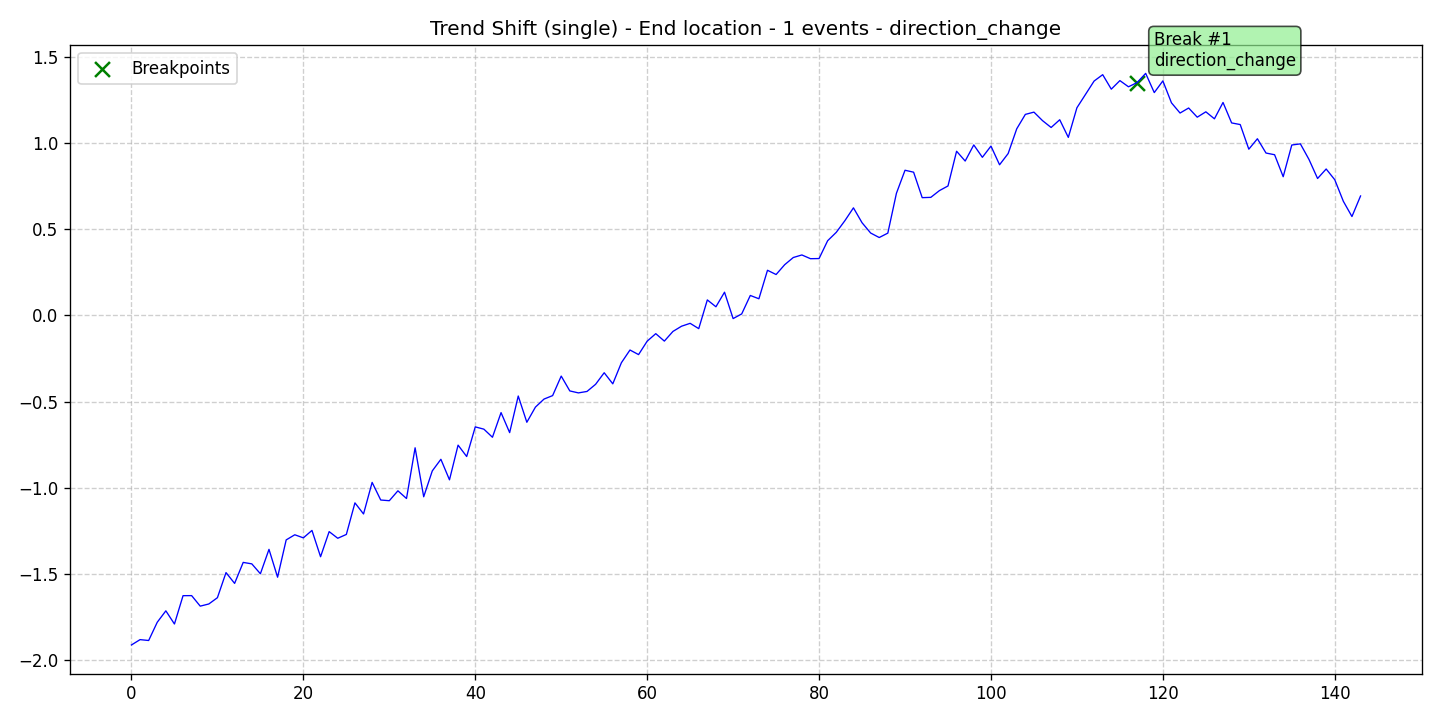

The table this chart was drawn from, first rows:
data, stationary, det_lin_up, det_lin_down, det_quad, det_cubic, det_exp, det_damped, stoc_trend, volatility, single_seas, multiple_seas, point_anom_single, point_anom_multi, collect_anom, context_anom, mean_shift, var_shift, trend_shift, date, is_break, is_anomaly, is_multi, location_beginning
-1.91, 0, 0, 0, 0, 0, 0, 0, 0, 0, 0, 0, 0, 0, 0, 0, 0, 0, 1, 2020-01-01, 0, 0, 0, 0
-1.879, 0, 0, 0, 0, 0, 0, 0, 0, 0, 0, 0, 0, 0, 0, 0, 0, 0, 1, 2020-01-02, 0, 0, 0, 0
-1.884, 0, 0, 0, 0, 0, 0, 0, 0, 0, 0, 0, 0, 0, 0, 0, 0, 0, 1, 2020-01-03, 0, 0, 0, 0
-1.779, 0, 0, 0, 0, 0, 0, 0, 0, 0, 0, 0, 0, 0, 0, 0, 0, 0, 1, 2020-01-04, 0, 0, 0, 0
-1.712, 0, 0, 0, 0, 0, 0, 0, 0, 0, 0, 0, 0, 0, 0, 0, 0, 0, 1, 2020-01-05, 0, 0, 0, 0
-1.789, 0, 0, 0, 0, 0, 0, 0, 0, 0, 0, 0, 0, 0, 0, 0, 0, 0, 1, 2020-01-06, 0, 0, 0, 0
-1.625, 0, 0, 0, 0, 0, 0, 0, 0, 0, 0, 0, 0, 0, 0, 0, 0, 0, 1, 2020-01-07, 0, 0, 0, 0
-1.624, 0, 0, 0, 0, 0, 0, 0, 0, 0, 0, 0, 0, 0, 0, 0, 0, 0, 1, 2020-01-08, 0, 0, 0, 0
-1.685, 0, 0, 0, 0, 0, 0, 0, 0, 0, 0, 0, 0, 0, 0, 0, 0, 0, 1, 2020-01-09, 0, 0, 0, 0
-1.673, 0, 0, 0, 0, 0, 0, 0, 0, 0, 0, 0, 0, 0, 0, 0, 0, 0, 1, 2020-01-10, 0, 0, 0, 0
-1.636, 0, 0, 0, 0, 0, 0, 0, 0, 0, 0, 0, 0, 0, 0, 0, 0, 0, 1, 2020-01-11, 0, 0, 0, 0
-1.491, 0, 0, 0, 0, 0, 0, 0, 0, 0, 0, 0, 0, 0, 0, 0, 0, 0, 1, 2020-01-12, 0, 0, 0, 0
-1.553, 0, 0, 0, 0, 0, 0, 0, 0, 0, 0, 0, 0, 0, 0, 0, 0, 0, 1, 2020-01-13, 0, 0, 0, 0
-1.432, 0, 0, 0, 0, 0, 0, 0, 0, 0, 0, 0, 0, 0, 0, 0, 0, 0, 1, 2020-01-14, 0, 0, 0, 0
-1.44, 0, 0, 0, 0, 0, 0, 0, 0, 0, 0, 0, 0, 0, 0, 0, 0, 0, 1, 2020-01-15, 0, 0, 0, 0
-1.497, 0, 0, 0, 0, 0, 0, 0, 0, 0, 0, 0, 0, 0, 0, 0, 0, 0, 1, 2020-01-16, 0, 0, 0, 0
-1.356, 0, 0, 0, 0, 0, 0, 0, 0, 0, 0, 0, 0, 0, 0, 0, 0, 0, 1, 2020-01-17, 0, 0, 0, 0
-1.517, 0, 0, 0, 0, 0, 0, 0, 0, 0, 0, 0, 0, 0, 0, 0, 0, 0, 1, 2020-01-18, 0, 0, 0, 0
-1.301, 0, 0, 0, 0, 0, 0, 0, 0, 0, 0, 0, 0, 0, 0, 0, 0, 0, 1, 2020-01-19, 0, 0, 0, 0
-1.271, 0, 0, 0, 0, 0, 0, 0, 0, 0, 0, 0, 0, 0, 0, 0, 0, 0, 1, 2020-01-20, 0, 0, 0, 0
-1.289, 0, 0, 0, 0, 0, 0, 0, 0, 0, 0, 0, 0, 0, 0, 0, 0, 0, 1, 2020-01-21, 0, 0, 0, 0
-1.246, 0, 0, 0, 0, 0, 0, 0, 0, 0, 0, 0, 0, 0, 0, 0, 0, 0, 1, 2020-01-22, 0, 0, 0, 0
-1.399, 0, 0, 0, 0, 0, 0, 0, 0, 0, 0, 0, 0, 0, 0, 0, 0, 0, 1, 2020-01-23, 0, 0, 0, 0
-1.253, 0, 0, 0, 0, 0, 0, 0, 0, 0, 0, 0, 0, 0, 0, 0, 0, 0, 1, 2020-01-24, 0, 0, 0, 0
-1.292, 0, 0, 0, 0, 0, 0, 0, 0, 0, 0, 0, 0, 0, 0, 0, 0, 0, 1, 2020-01-25, 0, 0, 0, 0
-1.27, 0, 0, 0, 0, 0, 0, 0, 0, 0, 0, 0, 0, 0, 0, 0, 0, 0, 1, 2020-01-26, 0, 0, 0, 0
-1.086, 0, 0, 0, 0, 0, 0, 0, 0, 0, 0, 0, 0, 0, 0, 0, 0, 0, 1, 2020-01-27, 0, 0, 0, 0
-1.151, 0, 0, 0, 0, 0, 0, 0, 0, 0, 0, 0, 0, 0, 0, 0, 0, 0, 1, 2020-01-28, 0, 0, 0, 0
-0.9678, 0, 0, 0, 0, 0, 0, 0, 0, 0, 0, 0, 0, 0, 0, 0, 0, 0, 1, 2020-01-29, 0, 0, 0, 0
-1.07, 0, 0, 0, 0, 0, 0, 0, 0, 0, 0, 0, 0, 0, 0, 0, 0, 0, 1, 2020-01-30, 0, 0, 0, 0
-1.074, 0, 0, 0, 0, 0, 0, 0, 0, 0, 0, 0, 0, 0, 0, 0, 0, 0, 1, 2020-01-31, 0, 0, 0, 0
-1.017, 0, 0, 0, 0, 0, 0, 0, 0, 0, 0, 0, 0, 0, 0, 0, 0, 0, 1, 2020-02-01, 0, 0, 0, 0
-1.061, 0, 0, 0, 0, 0, 0, 0, 0, 0, 0, 0, 0, 0, 0, 0, 0, 0, 1, 2020-02-02, 0, 0, 0, 0
-0.7673, 0, 0, 0, 0, 0, 0, 0, 0, 0, 0, 0, 0, 0, 0, 0, 0, 0, 1, 2020-02-03, 0, 0, 0, 0
-1.051, 0, 0, 0, 0, 0, 0, 0, 0, 0, 0, 0, 0, 0, 0, 0, 0, 0, 1, 2020-02-04, 0, 0, 0, 0
-0.9011, 0, 0, 0, 0, 0, 0, 0, 0, 0, 0, 0, 0, 0, 0, 0, 0, 0, 1, 2020-02-05, 0, 0, 0, 0
-0.8339, 0, 0, 0, 0, 0, 0, 0, 0, 0, 0, 0, 0, 0, 0, 0, 0, 0, 1, 2020-02-06, 0, 0, 0, 0
-0.9529, 0, 0, 0, 0, 0, 0, 0, 0, 0, 0, 0, 0, 0, 0, 0, 0, 0, 1, 2020-02-07, 0, 0, 0, 0
-0.7517, 0, 0, 0, 0, 0, 0, 0, 0, 0, 0, 0, 0, 0, 0, 0, 0, 0, 1, 2020-02-08, 0, 0, 0, 0
-0.8179, 0, 0, 0, 0, 0, 0, 0, 0, 0, 0, 0, 0, 0, 0, 0, 0, 0, 1, 2020-02-09, 0, 0, 0, 0
-0.646, 0, 0, 0, 0, 0, 0, 0, 0, 0, 0, 0, 0, 0, 0, 0, 0, 0, 1, 2020-02-10, 0, 0, 0, 0
-0.6592, 0, 0, 0, 0, 0, 0, 0, 0, 0, 0, 0, 0, 0, 0, 0, 0, 0, 1, 2020-02-11, 0, 0, 0, 0
-0.7062, 0, 0, 0, 0, 0, 0, 0, 0, 0, 0, 0, 0, 0, 0, 0, 0, 0, 1, 2020-02-12, 0, 0, 0, 0
-0.5633, 0, 0, 0, 0, 0, 0, 0, 0, 0, 0, 0, 0, 0, 0, 0, 0, 0, 1, 2020-02-13, 0, 0, 0, 0
-0.6793, 0, 0, 0, 0, 0, 0, 0, 0, 0, 0, 0, 0, 0, 0, 0, 0, 0, 1, 2020-02-14, 0, 0, 0, 0
-0.4671, 0, 0, 0, 0, 0, 0, 0, 0, 0, 0, 0, 0, 0, 0, 0, 0, 0, 1, 2020-02-15, 0, 0, 0, 0
-0.6192, 0, 0, 0, 0, 0, 0, 0, 0, 0, 0, 0, 0, 0, 0, 0, 0, 0, 1, 2020-02-16, 0, 0, 0, 0
-0.5314, 0, 0, 0, 0, 0, 0, 0, 0, 0, 0, 0, 0, 0, 0, 0, 0, 0, 1, 2020-02-17, 0, 0, 0, 0
-0.4848, 0, 0, 0, 0, 0, 0, 0, 0, 0, 0, 0, 0, 0, 0, 0, 0, 0, 1, 2020-02-18, 0, 0, 0, 0
-0.4647, 0, 0, 0, 0, 0, 0, 0, 0, 0, 0, 0, 0, 0, 0, 0, 0, 0, 1, 2020-02-19, 0, 0, 0, 0
-0.3515, 0, 0, 0, 0, 0, 0, 0, 0, 0, 0, 0, 0, 0, 0, 0, 0, 0, 1, 2020-02-20, 0, 0, 0, 0
-0.4376, 0, 0, 0, 0, 0, 0, 0, 0, 0, 0, 0, 0, 0, 0, 0, 0, 0, 1, 2020-02-21, 0, 0, 0, 0
-0.449, 0, 0, 0, 0, 0, 0, 0, 0, 0, 0, 0, 0, 0, 0, 0, 0, 0, 1, 2020-02-22, 0, 0, 0, 0
-0.4406, 0, 0, 0, 0, 0, 0, 0, 0, 0, 0, 0, 0, 0, 0, 0, 0, 0, 1, 2020-02-23, 0, 0, 0, 0
-0.3992, 0, 0, 0, 0, 0, 0, 0, 0, 0, 0, 0, 0, 0, 0, 0, 0, 0, 1, 2020-02-24, 0, 0, 0, 0
-0.3322, 0, 0, 0, 0, 0, 0, 0, 0, 0, 0, 0, 0, 0, 0, 0, 0, 0, 1, 2020-02-25, 0, 0, 0, 0
-0.3965, 0, 0, 0, 0, 0, 0, 0, 0, 0, 0, 0, 0, 0, 0, 0, 0, 0, 1, 2020-02-26, 0, 0, 0, 0
-0.2742, 0, 0, 0, 0, 0, 0, 0, 0, 0, 0, 0, 0, 0, 0, 0, 0, 0, 1, 2020-02-27, 0, 0, 0, 0
-0.2004, 0, 0, 0, 0, 0, 0, 0, 0, 0, 0, 0, 0, 0, 0, 0, 0, 0, 1, 2020-02-28, 0, 0, 0, 0
-0.227, 0, 0, 0, 0, 0, 0, 0, 0, 0, 0, 0, 0, 0, 0, 0, 0, 0, 1, 2020-02-29, 0, 0, 0, 0
... 84 more rows
